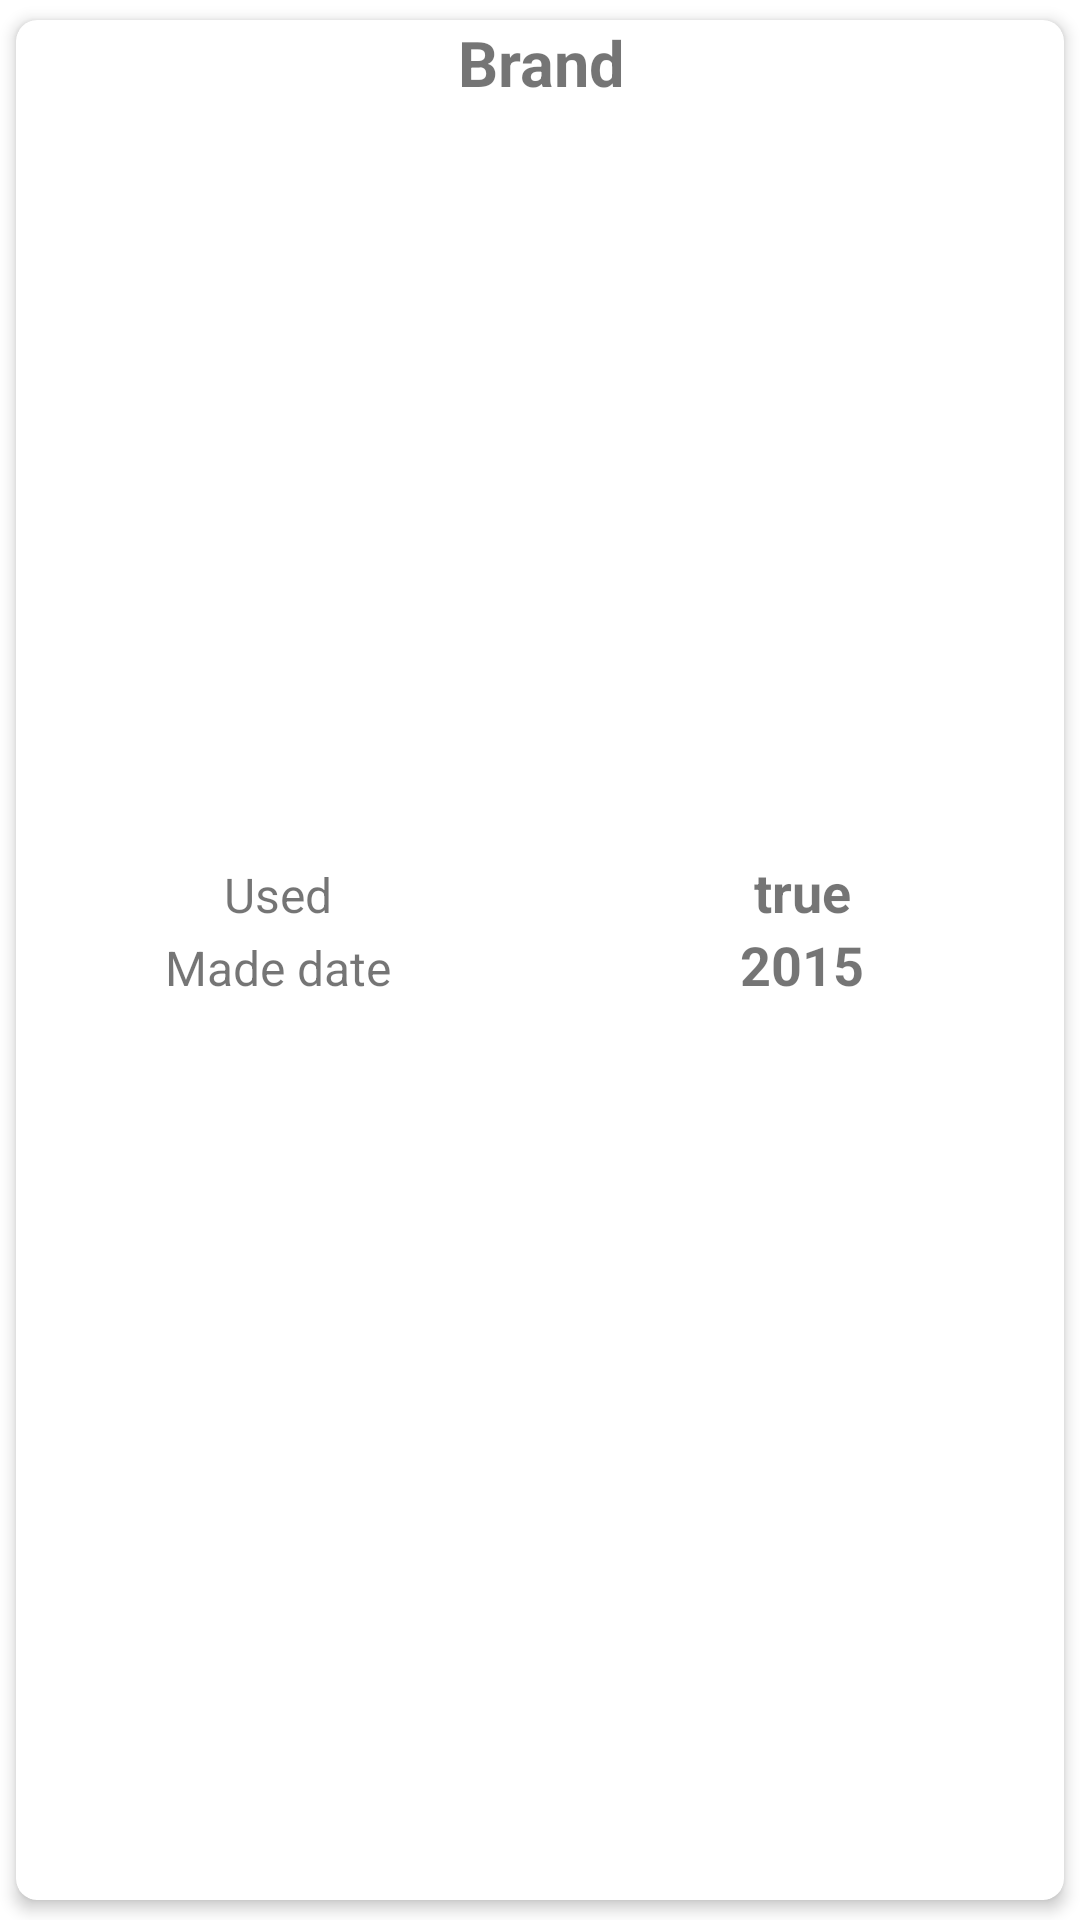

Write the Android layout XML for this screen, with the resource values it uses.
<!-- AndroidManifest.xml: application theme Theme.SmartAngleTaskK -->
<!-- res/layout/task_item.xml -->
<?xml version="1.0" encoding="utf-8"?>
<androidx.cardview.widget.CardView xmlns:android="http://schemas.android.com/apk/res/android"
    xmlns:app="http://schemas.android.com/apk/res-auto"
    android:id="@+id/cview"
    android:layout_width="match_parent"
    app:cardUseCompatPadding="true"
    app:cardCornerRadius="7dp"
    android:elevation="3dp"
    app:cardElevation="3dp"
    android:layout_margin="3dp"
    android:layout_height="wrap_content">

    <LinearLayout
        android:layout_width="match_parent"
        android:layout_height="wrap_content"
        android:orientation="vertical"
        >

        <TextView
            android:id="@+id/brand"
            android:layout_width="match_parent"
            android:layout_height="wrap_content"
            android:gravity="center"
            android:text="Brand"
            android:textStyle="bold"
            android:textSize="21sp"
            ></TextView>

        <ImageView
            android:id="@+id/img"
            android:layout_width="match_parent"
            android:layout_height="250dp"
            android:src="@drawable/noimage"
            android:scaleType="fitXY"
            android:padding="3dp"
            ></ImageView>

        <LinearLayout
            android:layout_width="match_parent"
            android:layout_height="wrap_content"
            android:orientation="horizontal"
            android:weightSum="2"
            android:layout_gravity="center"
            >

            <TextView

                android:layout_width="0dp"
                android:layout_weight="1"
                android:layout_height="wrap_content"
                android:text="Used"
                android:gravity="center"
                android:textStyle="normal"
                android:textSize="16sp"
                ></TextView>

            <TextView
                android:id="@+id/isused"
                android:layout_width="0dp"
                android:layout_weight="1"
                android:layout_height="wrap_content"
                android:text="true"
                android:gravity="center"
                android:textStyle="bold"
                android:textSize="18sp"
                ></TextView>

        </LinearLayout>

        <LinearLayout
            android:layout_width="match_parent"
            android:layout_height="wrap_content"
            android:orientation="horizontal"
            android:weightSum="2"
            >

            <TextView

                android:layout_width="0dp"
                android:layout_weight="1"
                android:layout_height="wrap_content"
                android:text="Made date"
                android:gravity="center"
                android:textStyle="normal"
                android:textSize="16sp"
                ></TextView>

            <TextView
                android:id="@+id/madedate"
                android:layout_width="0dp"
                android:layout_weight="1"
                android:gravity="center"
                android:layout_height="wrap_content"
                android:text="2015"
                android:textStyle="bold"
                android:textSize="18sp"
                ></TextView>

        </LinearLayout>





    </LinearLayout>

</androidx.cardview.widget.CardView>
<!-- resources referenced by this layout -->
<resources>
  <style name="Theme.SmartAngleTaskK" parent="Theme.MaterialComponents.DayNight.DarkActionBar">
          
          <item name="colorPrimary">@color/purple_500</item>
          <item name="colorPrimaryVariant">@color/purple_700</item>
          <item name="colorOnPrimary">@color/white</item>
          
          <item name="colorSecondary">@color/teal_200</item>
          <item name="colorSecondaryVariant">@color/teal_700</item>
          <item name="colorOnSecondary">@color/black</item>
          
          <item name="android:statusBarColor" tools:targetApi="l">?attr/colorPrimaryVariant</item>
          
      </style>
  <!-- not gathered from this repository: default colours our renderer supplied (Android Studio template values) -->
  <color name="purple_500">#FF6200EE</color>
  <color name="purple_700">#FF3700B3</color>
  <color name="teal_200">#FF03DAC5</color>
  <color name="teal_700">#FF018786</color>
  <color name="black">#FF000000</color>
  <color name="white">#FFFFFFFF</color>
</resources>
